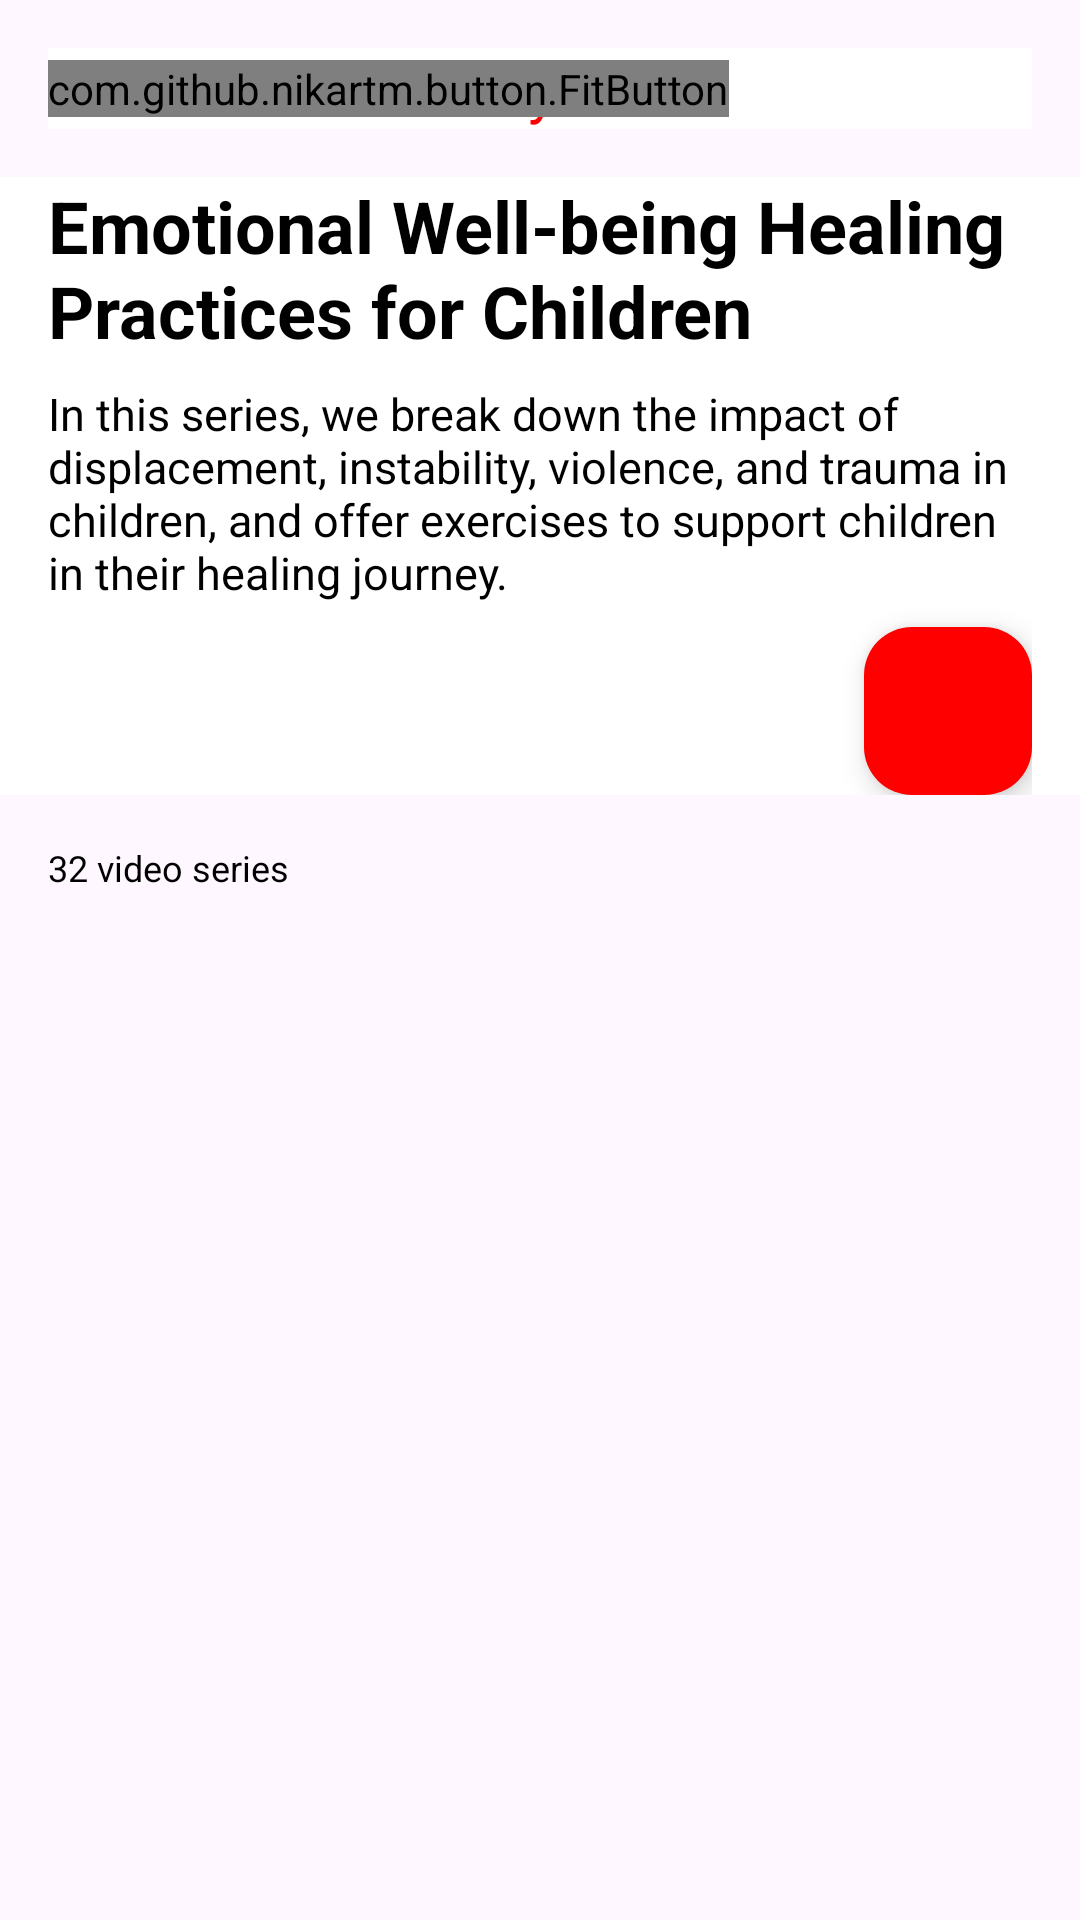

Produce the Android XML layout that renders to this screen, including the resource entries it uses.
<!-- AndroidManifest.xml: application theme Theme.GT6m4YouTube -->
<!-- res/layout/activity_playlist_detail.xml -->
<?xml version="1.0" encoding="utf-8"?>
<LinearLayout xmlns:android="http://schemas.android.com/apk/res/android"
    xmlns:app="http://schemas.android.com/apk/res-auto"
    xmlns:tools="http://schemas.android.com/tools"
    android:layout_width="match_parent"
    android:layout_height="match_parent"
    android:orientation="vertical"
    tools:context=".ui.playlistDetail.PlaylistDetailActivity">

    <FrameLayout
        android:id="@+id/frame"
        android:layout_width="match_parent"
        android:layout_height="wrap_content"
        android:layout_margin="@dimen/_16dp"
        android:background="@color/white">


        <TextView
            android:layout_width="wrap_content"
            android:layout_height="wrap_content"
            android:layout_gravity="center"
            android:text="@string/playlist"
            android:textColor="@color/red"
            android:textSize="@dimen/_20sp" />


        <com.github.nikartm.button.FitButton
            android:id="@+id/btn_back"
            android:layout_width="wrap_content"
            android:layout_height="wrap_content"
            android:layout_gravity="start|center"
            app:fb_icon="@drawable/back_arrow"
            app:fb_iconMarginEnd="@dimen/_6dp"
            app:fb_iconPosition="left"
            app:fb_text="@string/back"
            app:fb_textColor="@color/red"
            app:fb_textSize="@dimen/_17sp" />
    </FrameLayout>

    <androidx.coordinatorlayout.widget.CoordinatorLayout
        android:layout_width="match_parent"
        android:layout_height="match_parent"
        >

        <com.google.android.material.appbar.AppBarLayout
            android:id="@+id/appbar"
            android:layout_width="match_parent"
            android:layout_height="wrap_content"
            android:fitsSystemWindows="true"
            android:theme="@style/ThemeOverlay.AppCompat.Dark.ActionBar">


            <com.google.android.material.appbar.CollapsingToolbarLayout
                android:layout_width="match_parent"
                android:layout_height="wrap_content"
                android:background="@color/white"
                android:fitsSystemWindows="true"
                app:layout_scrollFlags="scroll|exitUntilCollapsed">


                <LinearLayout
                    android:layout_width="match_parent"
                    android:layout_height="wrap_content"
                    android:layout_marginHorizontal="@dimen/_16dp"
                    android:orientation="vertical">


                    <androidx.appcompat.widget.AppCompatTextView
                        android:id="@+id/tv_title"
                        android:layout_width="match_parent"
                        android:layout_height="wrap_content"
                        android:layout_marginBottom="@dimen/_8dp"
                        android:text="@string/emotional_well_being_healing_practices_for_children"
                        android:textColor="@color/black"
                        android:textSize="@dimen/_24sp"
                        android:textStyle="bold" />

                    <androidx.appcompat.widget.AppCompatTextView
                        android:id="@+id/description"
                        android:layout_width="match_parent"
                        android:layout_height="wrap_content"
                        android:text="@string/in_this_series_we_break_down_the_impact_of_displacement_instability_violence_and_trauma_in_children_and_offer_exercises_to_support_children_in_their_healing_journey"
                        android:textColor="@color/black"
                        android:layout_marginBottom="@dimen/_8dp"
                        android:textSize="@dimen/_15sp" />

                    <com.google.android.material.floatingactionbutton.FloatingActionButton
                        android:id="@+id/btn_play"
                        android:layout_width="wrap_content"
                        android:layout_height="wrap_content"
                        android:layout_gravity="end"
                        android:backgroundTint="@color/red"
                        android:contentDescription="@string/app_name"
                        android:src="@drawable/baseline_play_arrow_24"
                        app:tint="@color/white" />



                </LinearLayout>



            </com.google.android.material.appbar.CollapsingToolbarLayout>

            <androidx.appcompat.widget.AppCompatTextView
                android:id="@+id/tv_video_count"
                android:layout_width="match_parent"
                android:layout_height="wrap_content"
                android:layout_margin="@dimen/_16dp"
                android:text="@string/_32_video_series"
                android:textColor="@color/black"
                android:textSize="@dimen/_12sp" />




        </com.google.android.material.appbar.AppBarLayout>


        <androidx.core.widget.NestedScrollView
            android:layout_width="match_parent"
            android:layout_height="match_parent"
            android:fillViewport="true"
            app:layout_behavior="@string/appbar_scrolling_view_behavior">

            <LinearLayout
                android:layout_width="match_parent"
                android:layout_height="wrap_content"
                android:orientation="vertical">


                <androidx.recyclerview.widget.RecyclerView
                    android:id="@+id/recyclerview"
                    android:layout_width="match_parent"
                    android:layout_height="wrap_content"
                    tools:listitem="@layout/item_video"
                    app:layoutManager="androidx.recyclerview.widget.LinearLayoutManager" />

            </LinearLayout>

        </androidx.core.widget.NestedScrollView>




        <ProgressBar
            android:id="@+id/progress_bar"
            android:layout_width="wrap_content"
            android:layout_height="wrap_content"
            android:layout_gravity="center"
            android:indeterminateTint="@color/red"
            android:visibility="gone" />

    </androidx.coordinatorlayout.widget.CoordinatorLayout>
</LinearLayout>
<!-- res/layout/item_video.xml (included above) -->
<?xml version="1.0" encoding="utf-8"?>
<androidx.constraintlayout.widget.ConstraintLayout xmlns:android="http://schemas.android.com/apk/res/android"
    xmlns:app="http://schemas.android.com/apk/res-auto"
    android:layout_width="match_parent"
    android:layout_height="wrap_content"
    android:layout_margin="@dimen/_8dp">

    <androidx.cardview.widget.CardView
        android:id="@+id/card_view"
        android:layout_width="@dimen/_120dp"
        android:layout_height="@dimen/_80dp"
        android:layout_marginHorizontal="@dimen/_8dp"
        android:layout_marginVertical="@dimen/_8dp"
        app:cardCornerRadius="@dimen/_8dp"
        app:layout_constraintEnd_toStartOf="@id/tv_title"
        app:layout_constraintStart_toStartOf="parent"
        app:layout_constraintTop_toTopOf="parent">


        <ImageView
            android:id="@+id/image"
            android:layout_width="match_parent"
            android:layout_height="match_parent"
            android:contentDescription="@string/app_name"
            android:scaleType="fitXY" />


    </androidx.cardview.widget.CardView>

    <TextView
        android:id="@+id/tv_title"
        android:layout_width="0dp"
        android:layout_height="wrap_content"
        android:ellipsize="end"
        android:maxLines="2"
        android:text=""
        android:textSize="@dimen/_16sp"
        android:textStyle="bold"
        app:layout_constraintBottom_toTopOf="@id/tv_time"
        app:layout_constraintEnd_toEndOf="parent"
        app:layout_constraintStart_toEndOf="@id/card_view"
        app:layout_constraintTop_toTopOf="parent" />

    <TextView
        android:id="@+id/tv_time"
        android:layout_width="wrap_content"
        android:layout_height="wrap_content"
        android:text="@string/video_series"
        android:textSize="@dimen/_12sp"
        app:layout_constraintBottom_toBottomOf="parent"
        app:layout_constraintStart_toStartOf="@id/tv_title"
        app:layout_constraintTop_toBottomOf="@id/tv_title" />

    <ProgressBar
        android:id="@+id/progress_bar"
        android:layout_width="wrap_content"
        android:layout_height="wrap_content"
        app:layout_constraintTop_toTopOf="parent"
        app:layout_constraintBottom_toBottomOf="parent"
        android:indeterminateTint="@color/red"
        app:layout_constraintStart_toEndOf="@id/card_view"
        android:visibility="gone"
        />

</androidx.constraintlayout.widget.ConstraintLayout>
<!-- resources referenced by this layout -->
<resources>
  <color name="black">#FF000000</color>
  <color name="red">#FF0000</color>
  <color name="white">#FFFFFFFF</color>
  <dimen name="_120dp">120dp</dimen>
  <dimen name="_12sp">12sp</dimen>
  <dimen name="_15sp">15sp</dimen>
  <dimen name="_16dp">16dp</dimen>
  <dimen name="_16sp">16sp</dimen>
  <dimen name="_17sp">17sp</dimen>
  <dimen name="_20sp">20sp</dimen>
  <dimen name="_24sp">24sp</dimen>
  <dimen name="_6dp">6dp</dimen>
  <dimen name="_80dp">80dp</dimen>
  <dimen name="_8dp">8dp</dimen>
  <string name="_32_video_series">32 video series</string>
  <string name="app_name">GT-6m-4-YouTube</string>
  <string name="back">Back</string>
  <string name="emotional_well_being_healing_practices_for_children">Emotional Well-being Healing Practices for Children</string>
  <string name="in_this_series_we_break_down_the_impact_of_displacement_instability_violence_and_trauma_in_children_and_offer_exercises_to_support_children_in_their_healing_journey">In this series, we break down the impact of displacement, instability, violence, and trauma in children, and offer exercises to support children in their healing journey.</string>
  <string name="playlist">Playlist</string>
  <string name="video_series"> video series</string>
  <style name="Theme.GT6m4YouTube" parent="Base.Theme.GT6m4YouTube" />
  <style name="Base.Theme.GT6m4YouTube" parent="Theme.Material3.DayNight.NoActionBar">
          
          
          <item name="android:statusBarColor">@color/white</item>
          <item name="android:windowLightStatusBar">true</item>
      </style>
</resources>
